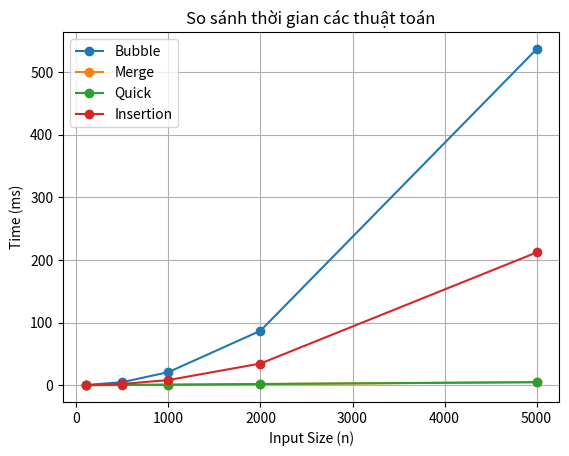

Source code (Python):
import time
import random
import csv
import matplotlib.pyplot as plt
import copy

# ======================
# Các thuật toán mẫu
# ======================

def bubble_sort(arr):
    a = arr.copy()
    n = len(a)
    for i in range(n):
        for j in range(0, n - i - 1):
            if a[j] > a[j + 1]:
                a[j], a[j + 1] = a[j + 1], a[j]
    return a

def insertion_sort(arr):
    a = arr.copy()
    for i in range(1, len(a)):
        key = a[i]
        j = i - 1
        while j >= 0 and a[j] > key:
            a[j + 1] = a[j]
            j -= 1
        a[j + 1] = key
    return a

def merge_sort(arr):
    if len(arr) <= 1:
        return arr

    mid = len(arr) // 2
    left = merge_sort(arr[:mid])
    right = merge_sort(arr[mid:])

    return merge(left, right)

def merge(left, right):
    result = []
    i = j = 0
    while i < len(left) and j < len(right):
        if left[i] < right[j]:
            result.append(left[i])
            i += 1
        else:
            result.append(right[j])
            j += 1
    result.extend(left[i:])
    result.extend(right[j:])
    return result

def quick_sort(arr):
    if len(arr) <= 1:
        return arr
    pivot = arr[len(arr)//2]
    left = [x for x in arr if x < pivot]
    mid = [x for x in arr if x == pivot]
    right = [x for x in arr if x > pivot]
    return quick_sort(left) + mid + quick_sort(right)

# ======================
# Tạo dữ liệu test
# ======================

def generate_datasets():
    sizes = [100, 500, 1000, 2000, 5000]
    datasets = []

    for size in sizes:
        data = [random.randint(0, 10000) for _ in range(size)]
        datasets.append((size, data))

    return datasets

# ======================
# Đo thời gian
# ======================

def measure_time(func, data, repeats=5):
    total_time = 0
    for _ in range(repeats):
        arr = data.copy()
        start = time.perf_counter()
        func(arr)
        end = time.perf_counter()
        total_time += (end - start)
    avg_time = (total_time / repeats) * 1000  # ms
    return avg_time

# ======================
# Chạy thực nghiệm
# ======================

def run_experiment():
    algorithms = {
        "Bubble": bubble_sort,
        "Insertion": insertion_sort,
        "Merge": merge_sort,
        "Quick": quick_sort
    }

    datasets = generate_datasets()

    results = []

    for size, data in datasets:
        for name, func in algorithms.items():
            print(f"Running {name} with n={size}...")
            avg_time = measure_time(func, data, repeats=5)
            results.append([name, size, avg_time])

    return results

# ======================
# Ghi CSV
# ======================

def save_to_csv(results, filename="results.csv"):
    with open(filename, mode='w', newline='') as file:
        writer = csv.writer(file)
        writer.writerow(["Algorithm", "Input Size", "Time (ms)"])
        writer.writerows(results)

# ======================
# Vẽ biểu đồ
# ======================

def plot_results(results):
    algorithms = list(set(r[0] for r in results))

    for algo in algorithms:
        x = [r[1] for r in results if r[0] == algo]
        y = [r[2] for r in results if r[0] == algo]
        plt.plot(x, y, marker='o', label=algo)

    plt.xlabel("Input Size (n)")
    plt.ylabel("Time (ms)")
    plt.title("So sánh thời gian các thuật toán")
    plt.legend()
    plt.grid(True)
    plt.show()

# ======================
# Main
# ======================

if __name__ == "__main__":
    results = run_experiment()
    save_to_csv(results)
    plot_results(results)
    plt.savefig("chart.png")
